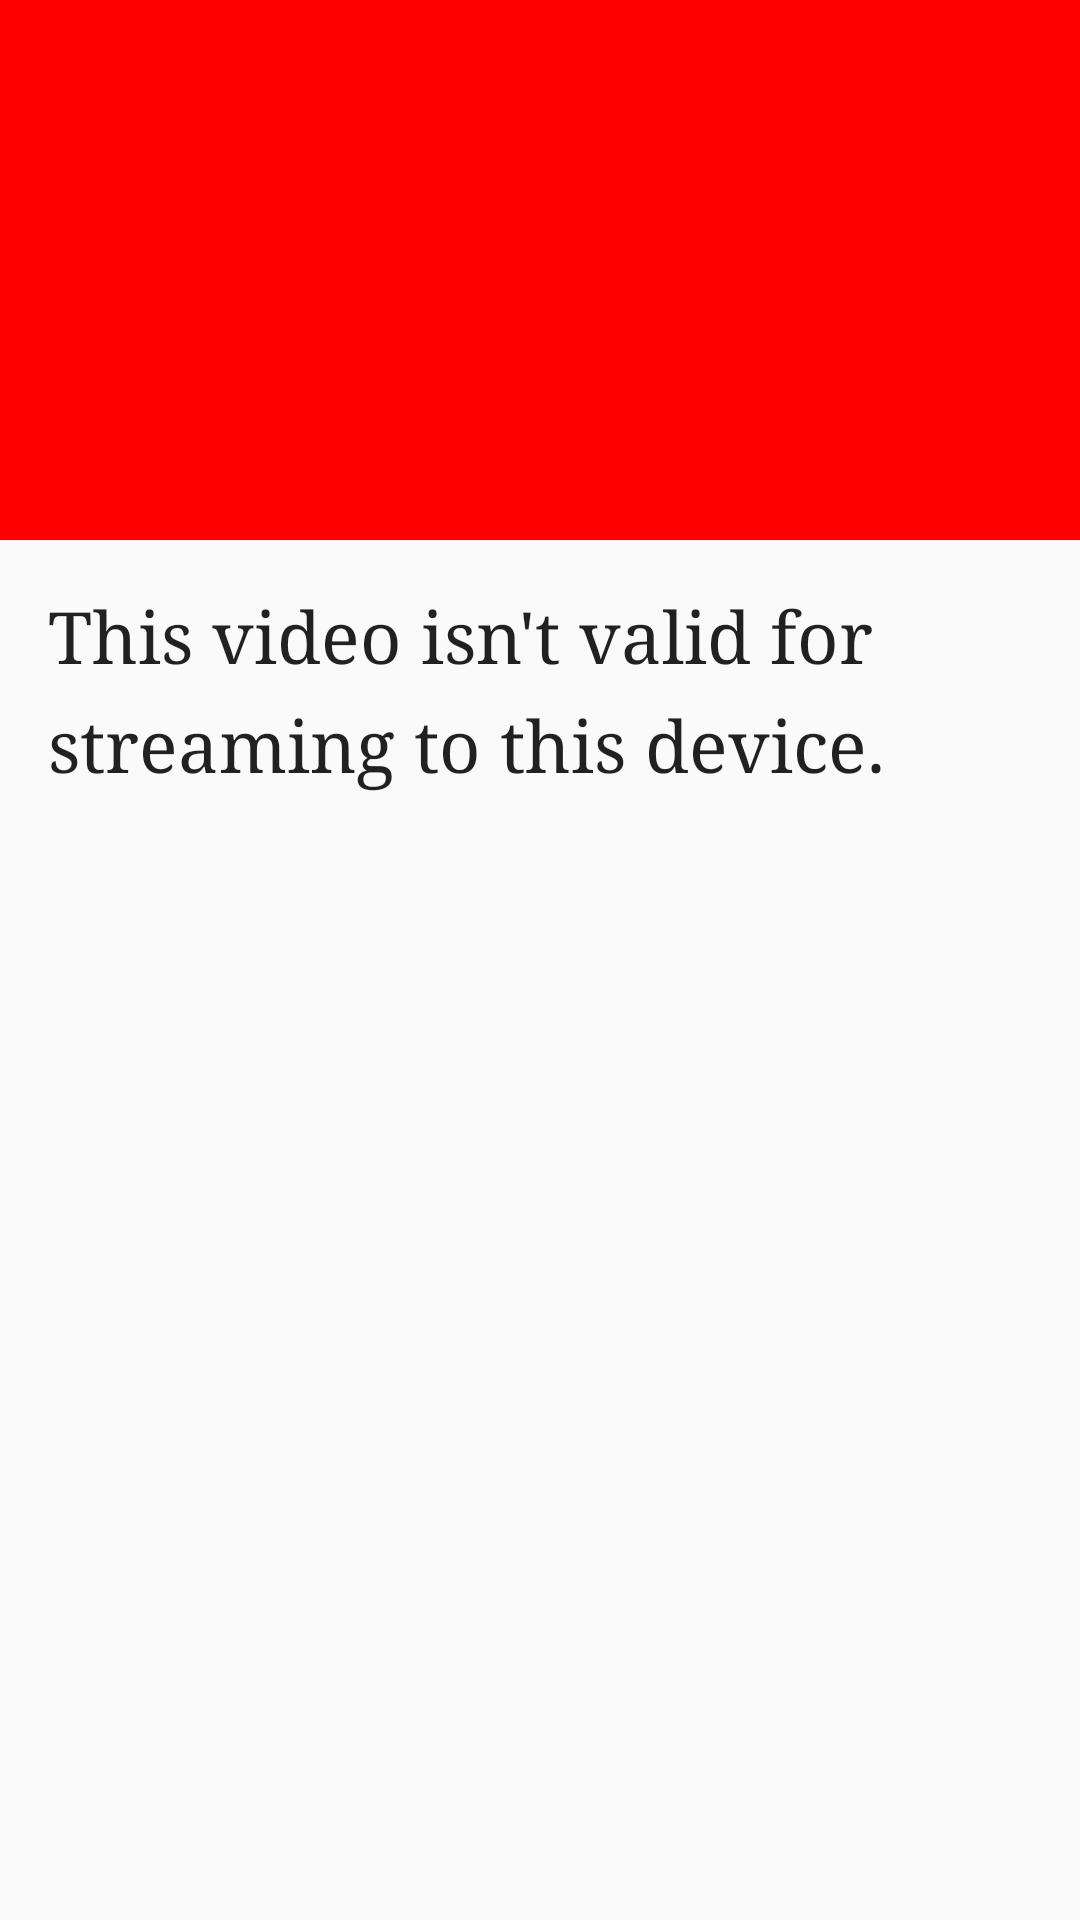

Write the Android layout XML for this screen, with the resource values it uses.
<!-- AndroidManifest.xml: activity theme AppTheme.NoActionBar -->
<!-- res/layout/activity_track.xml -->
<?xml version="1.0" encoding="utf-8"?>
<androidx.coordinatorlayout.widget.CoordinatorLayout xmlns:android="http://schemas.android.com/apk/res/android"
    xmlns:app="http://schemas.android.com/apk/res-auto"
    xmlns:tools="http://schemas.android.com/tools"
    android:layout_width="match_parent"
    android:layout_height="match_parent"
    android:fitsSystemWindows="true"
    tools:context=".ui.track.TrackActivity">

    <com.google.android.material.appbar.AppBarLayout
        android:id="@+id/app_bar"
        android:layout_width="match_parent"
        android:layout_height="@dimen/app_bar_height"
        android:fitsSystemWindows="true"
        android:theme="@style/AppTheme.AppBarOverlay">

        <com.google.android.material.appbar.CollapsingToolbarLayout
            android:id="@+id/toolbar_layout"
            android:layout_width="match_parent"
            android:layout_height="match_parent"
            android:fitsSystemWindows="true"
            app:contentScrim="?attr/colorPrimary"
            app:layout_scrollFlags="scroll|exitUntilCollapsed"
            app:toolbarId="@+id/toolbar">

            <androidx.appcompat.widget.Toolbar
                android:id="@+id/toolbar"
                android:layout_width="match_parent"
                android:layout_height="?attr/actionBarSize"
                app:layout_collapseMode="pin"
                app:popupTheme="@style/AppTheme.PopupOverlay" />

        </com.google.android.material.appbar.CollapsingToolbarLayout>
    </com.google.android.material.appbar.AppBarLayout>

    <include layout="@layout/content_track" />

    <com.google.android.material.floatingactionbutton.FloatingActionButton
        android:id="@+id/fab"
        android:layout_width="wrap_content"
        android:layout_height="wrap_content"
        android:layout_margin="@dimen/fab_margin"
        android:visibility="gone"
        app:layout_anchor="@id/app_bar"
        app:layout_anchorGravity="bottom|end"
        app:srcCompat="@android:drawable/stat_sys_download" />

</androidx.coordinatorlayout.widget.CoordinatorLayout>
<!-- res/layout/content_track.xml (included above) -->
<?xml version="1.0" encoding="utf-8"?>
<androidx.core.widget.NestedScrollView xmlns:android="http://schemas.android.com/apk/res/android"
    xmlns:app="http://schemas.android.com/apk/res-auto"
    xmlns:tools="http://schemas.android.com/tools"
    android:id="@+id/track_nested_scroll_view"
    android:layout_width="match_parent"
    android:layout_height="match_parent"
    android:scrollbars="vertical"
    app:layout_behavior="@string/appbar_scrolling_view_behavior"
    tools:context=".ui.track.TrackActivity"
    tools:showIn="@layout/activity_track">

    <FrameLayout
        android:layout_width="match_parent"
        android:layout_height="match_parent">

        <LinearLayout
            android:id="@+id/track_layout"
            android:layout_width="match_parent"
            android:layout_height="wrap_content"
            android:orientation="vertical"
            tools:ignore="UseCompoundDrawables">

            <ImageView
                android:id="@+id/track_image_view"
                android:layout_width="match_parent"
                android:layout_height="wrap_content"
                android:visibility="visible"
                tools:ignore="ContentDescription"
                tools:srcCompat="@tools:sample/avatars" />

            <TextView
                android:id="@+id/track_text_view"
                android:layout_width="match_parent"
                android:layout_height="wrap_content"
                android:layout_margin="@dimen/text_margin"
                android:fontFamily="serif"
                android:lineSpacingExtra="8sp"
                android:textAppearance="@android:style/TextAppearance.Medium"
                android:textSize="24sp"
                tools:text="@android:string/VideoView_error_text_invalid_progressive_playback" />

        </LinearLayout>

        <com.softartdev.lastube.ui.widget.ProgressView
            android:id="@+id/track_progress_view"
            android:layout_width="match_parent"
            android:layout_height="match_parent"
            android:layout_gravity="center"
            android:visibility="gone" />

        <com.softartdev.lastube.ui.widget.error.ErrorView
            android:id="@+id/track_error_view"
            android:layout_width="match_parent"
            android:layout_height="match_parent"
            android:visibility="gone" />

    </FrameLayout>

</androidx.core.widget.NestedScrollView>
<!-- resources referenced by this layout -->
<resources>
  <dimen name="app_bar_height">180dp</dimen>
  <dimen name="fab_margin">16dp</dimen>
  <dimen name="text_margin">16dp</dimen>
  <style name="AppTheme.AppBarOverlay" parent="ThemeOverlay.AppCompat.Dark.ActionBar" />
  <style name="AppTheme.PopupOverlay" parent="ThemeOverlay.AppCompat.Light" />
  <style name="AppTheme.NoActionBar">
          <item name="windowActionBar">false</item>
          <item name="windowNoTitle">true</item>
      </style>
</resources>
